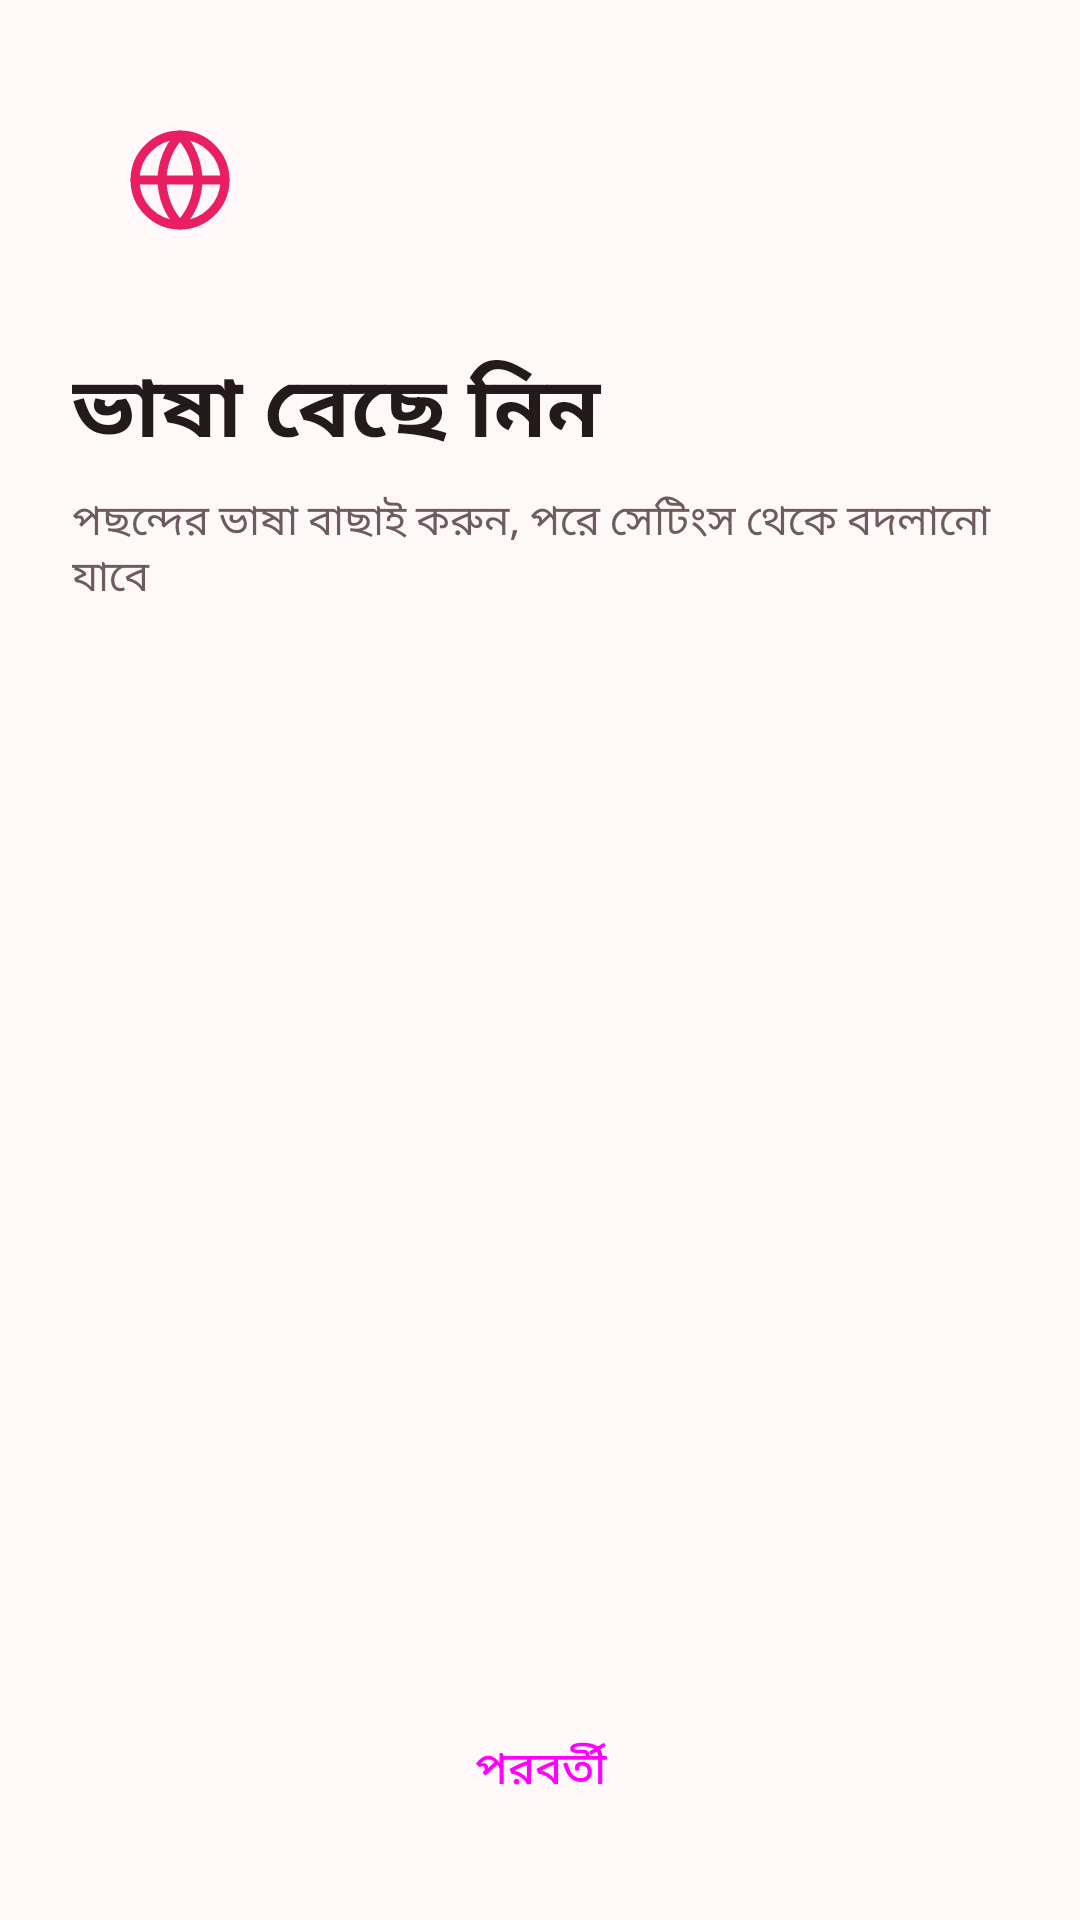

Reconstruct the res/layout file that produces this screen, plus the resources it refers to.
<!-- AndroidManifest.xml: application theme AppTheme -->
<!-- res/layout/activity_onboarding.xml -->
<?xml version="1.0" encoding="utf-8"?>
<FrameLayout xmlns:android="http://schemas.android.com/apk/res/android"
    android:layout_width="match_parent"
    android:layout_height="match_parent"
    android:background="@color/bg">

    <LinearLayout
        android:id="@+id/stageLanguage"
        android:layout_width="match_parent"
        android:layout_height="match_parent"
        android:orientation="vertical"
        android:padding="24dp">

        <FrameLayout
            android:layout_width="72dp"
            android:layout_height="72dp"
            android:background="@drawable/bg_circle_chip">

            <ImageView
                android:layout_width="36dp"
                android:layout_height="36dp"
                android:layout_gravity="center"
                android:importantForAccessibility="no"
                android:src="@drawable/ic_language"
                android:tint="@color/pink_primary" />
        </FrameLayout>

        <TextView
            android:layout_width="match_parent"
            android:layout_height="wrap_content"
            android:layout_marginTop="20dp"
            android:text="@string/choose_language"
            android:textColor="@color/on_surface"
            android:textSize="28sp"
            android:textStyle="bold" />

        <TextView
            android:layout_width="match_parent"
            android:layout_height="wrap_content"
            android:layout_marginTop="6dp"
            android:text="@string/choose_language_sub"
            android:textColor="@color/on_surface_variant"
            android:textSize="14sp" />

        <androidx.recyclerview.widget.RecyclerView
            android:id="@+id/languageList"
            android:layout_width="match_parent"
            android:layout_height="0dp"
            android:layout_marginTop="12dp"
            android:layout_weight="1" />

        <Button
            android:id="@+id/btnLanguageContinue"
            style="@style/Omini.Button"
            android:layout_width="match_parent"
            android:layout_height="wrap_content"
            android:layout_marginTop="12dp"
            android:text="@string/next_label" />
    </LinearLayout>

    <LinearLayout
        android:id="@+id/stageSlides"
        android:layout_width="match_parent"
        android:layout_height="match_parent"
        android:orientation="vertical"
        android:padding="24dp"
        android:visibility="gone">

        <TextView
            android:id="@+id/btnSkip"
            android:layout_width="wrap_content"
            android:layout_height="wrap_content"
            android:layout_gravity="end"
            android:background="?attr/selectableItemBackground"
            android:padding="8dp"
            android:text="@string/skip"
            android:textColor="@color/on_surface_variant"
            android:textSize="15sp" />

        <androidx.viewpager2.widget.ViewPager2
            android:id="@+id/slidesPager"
            android:layout_width="match_parent"
            android:layout_height="0dp"
            android:layout_weight="1" />

        <LinearLayout
            android:id="@+id/dots"
            android:layout_width="wrap_content"
            android:layout_height="wrap_content"
            android:layout_gravity="center_horizontal"
            android:layout_marginBottom="20dp"
            android:orientation="horizontal" />

        <Button
            android:id="@+id/btnNext"
            style="@style/Omini.Button"
            android:layout_width="match_parent"
            android:layout_height="wrap_content"
            android:text="@string/next_label" />
    </LinearLayout>

    <LinearLayout
        android:id="@+id/stageInterests"
        android:layout_width="match_parent"
        android:layout_height="match_parent"
        android:orientation="vertical"
        android:padding="20dp"
        android:visibility="gone">

        <TextView
            android:layout_width="match_parent"
            android:layout_height="wrap_content"
            android:layout_marginTop="8dp"
            android:text="@string/interests_title"
            android:textColor="@color/on_surface"
            android:textSize="26sp"
            android:textStyle="bold" />

        <TextView
            android:layout_width="match_parent"
            android:layout_height="wrap_content"
            android:layout_marginTop="6dp"
            android:text="@string/interests_sub"
            android:textColor="@color/on_surface_variant"
            android:textSize="14sp" />

        <androidx.recyclerview.widget.RecyclerView
            android:id="@+id/interestList"
            android:layout_width="match_parent"
            android:layout_height="0dp"
            android:layout_marginTop="12dp"
            android:layout_weight="1" />

        <Button
            android:id="@+id/btnStart"
            style="@style/Omini.Button"
            android:layout_width="match_parent"
            android:layout_height="wrap_content"
            android:layout_marginTop="12dp"
            android:text="@string/get_started" />
    </LinearLayout>
</FrameLayout>
<!-- resources referenced by this layout -->
<resources>
  <color name="bg">#FFF8F9</color>
  <color name="on_surface">#241A1C</color>
  <color name="on_surface_variant">#6E5B60</color>
  <color name="pink_primary">#E91E63</color>
  <!-- drawable ic_language (drawable) -->
  <vector xmlns:android="http://schemas.android.com/apk/res/android"
      android:width="24dp"
      android:height="24dp"
      android:viewportWidth="24"
      android:viewportHeight="24">
      <path
          android:fillColor="#00000000"
          android:strokeColor="#FF000000"
          android:strokeWidth="2"
          android:strokeLineCap="round"
          android:strokeLineJoin="round"
          android:pathData="M12,12m-10,0a10,10 0 1 0 20,0a10,10 0 1 0 -20,0" />
      <path
          android:fillColor="#00000000"
          android:strokeColor="#FF000000"
          android:strokeWidth="2"
          android:strokeLineCap="round"
          android:strokeLineJoin="round"
          android:pathData="M2,12h20" />
      <path
          android:fillColor="#00000000"
          android:strokeColor="#FF000000"
          android:strokeWidth="2"
          android:strokeLineCap="round"
          android:strokeLineJoin="round"
          android:pathData="M12,2a15.3,15.3 0 0 1 4,10 15.3,15.3 0 0 1 -4,10 15.3,15.3 0 0 1 -4,-10 15.3,15.3 0 0 1 4,-10z" />
  </vector>
  <string name="choose_language">ভাষা বেছে নিন</string>
  <string name="choose_language_sub">পছন্দের ভাষা বাছাই করুন, পরে সেটিংস থেকে বদলানো যাবে</string>
  <string name="get_started">শুরু করুন</string>
  <string name="interests_sub">বেশি ব্যবহার করবেন এমন টুল বাছুন, সেগুলো হোমের কুইক অ্যাকশনে থাকবে</string>
  <string name="interests_title">কোন টুলে আগ্রহী?</string>
  <string name="next_label">পরবর্তী</string>
  <string name="skip">এড়িয়ে যান</string>
  <style name="Omini.Button" parent="Widget.Material3.Button">
      <item name="cornerRadius">16dp</item>
      <item name="android:minHeight">52dp</item>
      <item name="android:textSize">15sp</item>
    </style>
  <style name="AppTheme" parent="Base.AppTheme" />
  <color name="pink_on_primary">#FFFFFF</color>
  <color name="pink_container">#FFD9E2</color>
  <color name="pink_on_container">#3E001D</color>
  <color name="pink_secondary">#74565F</color>
  <color name="pink_on_secondary">#FFFFFF</color>
  <color name="chip_bg">#FCE4EC</color>
  <color name="pink_tertiary">#7C5635</color>
  <color name="surface">#FFFFFF</color>
  <color name="surface_variant">#F6E4E8</color>
  <color name="outline">#D8C2C8</color>
  <color name="error">#BA1A1A</color>
  <style name="OminiDialog" parent="ThemeOverlay.Material3.MaterialAlertDialog">
      <item name="shapeAppearanceOverlay">@style/OminiDialogShape</item>
    </style>
  <style name="OminiDialogShape">
      <item name="cornerFamily">rounded</item>
      <item name="cornerSize">24dp</item>
    </style>
</resources>
